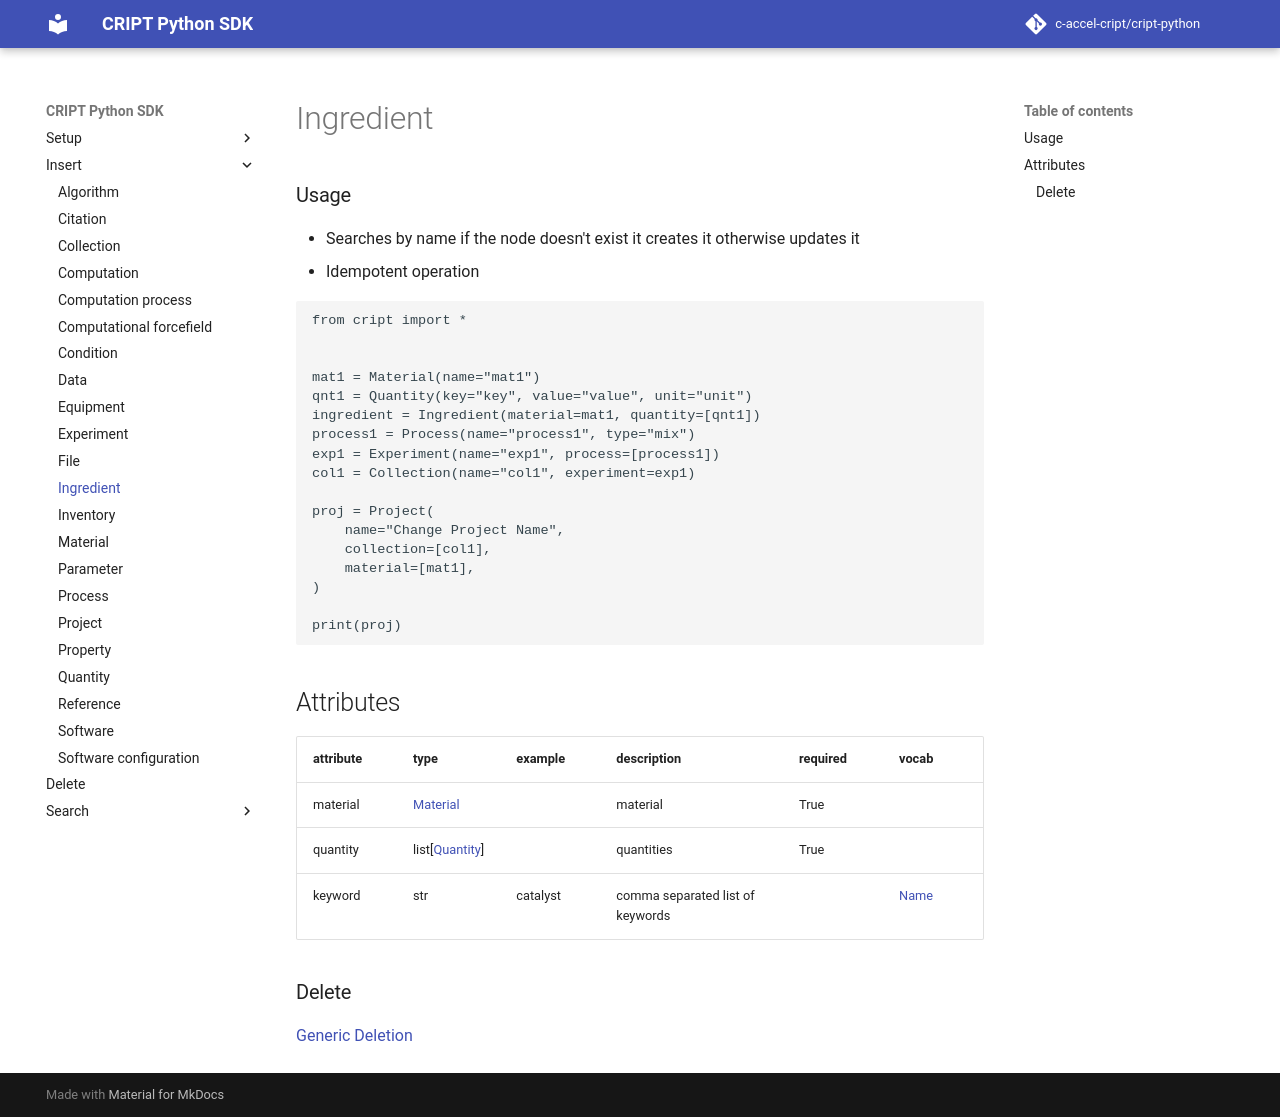

repository: C-Accel-CRIPT/cript-python · page: insert/ingredient/index.html · generator: mkdocs

### Usage

- Searches by name if the node doesn't exist it creates it otherwise updates it
- Idempotent operation

```python
from cript import *


mat1 = Material(name="mat1")
qnt1 = Quantity(key="key", value="value", unit="unit")
ingredient = Ingredient(material=mat1, quantity=[qnt1])
process1 = Process(name="process1", type="mix")
exp1 = Experiment(name="exp1", process=[process1])
col1 = Collection(name="col1", experiment=exp1)

proj = Project(
    name="Change Project Name",
    collection=[col1],
    material=[mat1],
)

print(proj)
```

## Attributes

| attribute  | type           | example  | description            | required | vocab |
|------------|----------------|----------|------------------------|----------|-------|
| material   | [Material](../material)   |          | material               | True     |       |
| quantity   | list[[Quantity](../quantity)] |          | quantities             | True     |       |
| keyword    | str      | catalyst | comma separated list of keywords |          | [Name](https://app.criptapp.org/vocab/ingredient_keyword)  |

### Delete
[Generic Deletion](../delete.md)
